Image classification data set "dataset" (Losabit/Instrument-Classification on GitHub). Class labels (3): guitar, piano, saxo.

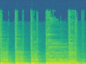
Label: guitar

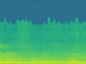
Label: piano

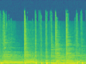
Label: guitar

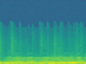
Label: saxo

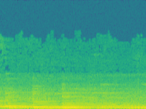
Label: piano

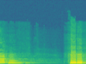
Label: saxo
